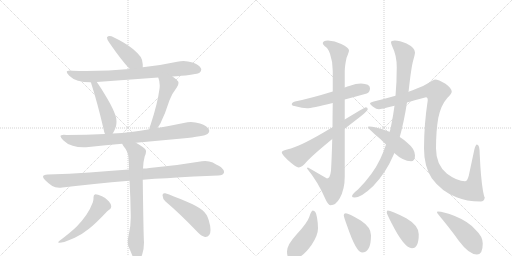
t = 0.00 s
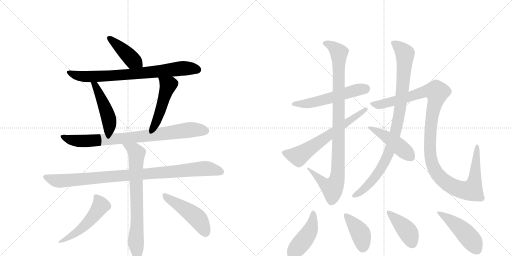
t = 2.95 s
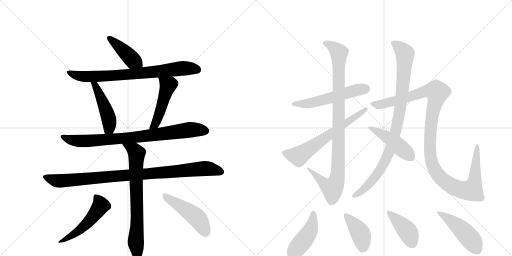
t = 5.89 s
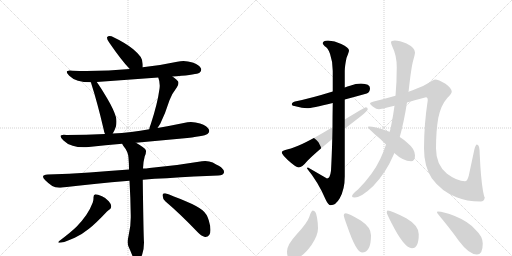
t = 8.84 s
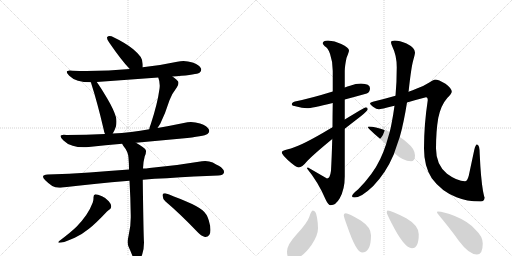
t = 11.78 s
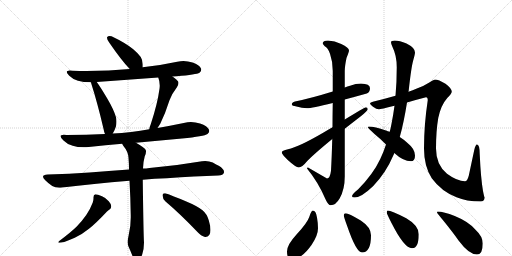
t = 14.73 s

The animated SVG that drew these frames (rendered in a browser with its animation timeline set to each time). Animation: 19 CSS @keyframes rules; one cycle of 14.73 s.

<svg version="1.1" viewBox="0 0 2048 1024" xmlns="http://www.w3.org/2000/svg">
  <g stroke="lightgray" stroke-dasharray="1,1" stroke-width="1" transform="scale(4, 4)">
    <line x1="0" y1="0" x2="256" y2="256"></line>
    <line x1="256" y1="0" x2="0" y2="256"></line>
    <line x1="128" y1="0" x2="128" y2="256"></line>
    <line x1="0" y1="128" x2="256" y2="128"></line>
    <line x1="256" y1="0" x2="512" y2="256"></line>
    <line x1="512" y1="0" x2="256" y2="256"></line>
    <line x1="384" y1="0" x2="384" y2="256"></line>
    <line x1="256" y1="128" x2="512" y2="128"></line>
  </g>
<g transform="scale(1, -1) translate(0, -850)">
   <style type="text/css">
    @keyframes keyframes0 {
      from {
       stroke: black;
       stroke-dashoffset: 426;
       stroke-width: 128;
       }
       58% {
       animation-timing-function: step-end;
       stroke: black;
       stroke-dashoffset: 0;
       stroke-width: 128;
       }
       to {
       stroke: black;
       stroke-width: 1024;
       }
       }
       #make-me-a-hanzi-animation-0 {
         animation: keyframes0 0.596680s both;
         animation-delay: 0.000000s;
         animation-timing-function: linear;
       }
    @keyframes keyframes1 {
      from {
       stroke: black;
       stroke-dashoffset: 778;
       stroke-width: 128;
       }
       72% {
       animation-timing-function: step-end;
       stroke: black;
       stroke-dashoffset: 0;
       stroke-width: 128;
       }
       to {
       stroke: black;
       stroke-width: 1024;
       }
       }
       #make-me-a-hanzi-animation-1 {
         animation: keyframes1 0.883138s both;
         animation-delay: 0.596680s;
         animation-timing-function: linear;
       }
    @keyframes keyframes2 {
      from {
       stroke: black;
       stroke-dashoffset: 474;
       stroke-width: 128;
       }
       61% {
       animation-timing-function: step-end;
       stroke: black;
       stroke-dashoffset: 0;
       stroke-width: 128;
       }
       to {
       stroke: black;
       stroke-width: 1024;
       }
       }
       #make-me-a-hanzi-animation-2 {
         animation: keyframes2 0.635742s both;
         animation-delay: 1.479818s;
         animation-timing-function: linear;
       }
    @keyframes keyframes3 {
      from {
       stroke: black;
       stroke-dashoffset: 489;
       stroke-width: 128;
       }
       61% {
       animation-timing-function: step-end;
       stroke: black;
       stroke-dashoffset: 0;
       stroke-width: 128;
       }
       to {
       stroke: black;
       stroke-width: 1024;
       }
       }
       #make-me-a-hanzi-animation-3 {
         animation: keyframes3 0.647949s both;
         animation-delay: 2.115560s;
         animation-timing-function: linear;
       }
    @keyframes keyframes4 {
      from {
       stroke: black;
       stroke-dashoffset: 835;
       stroke-width: 128;
       }
       73% {
       animation-timing-function: step-end;
       stroke: black;
       stroke-dashoffset: 0;
       stroke-width: 128;
       }
       to {
       stroke: black;
       stroke-width: 1024;
       }
       }
       #make-me-a-hanzi-animation-4 {
         animation: keyframes4 0.929525s both;
         animation-delay: 2.763509s;
         animation-timing-function: linear;
       }
    @keyframes keyframes5 {
      from {
       stroke: black;
       stroke-dashoffset: 968;
       stroke-width: 128;
       }
       76% {
       animation-timing-function: step-end;
       stroke: black;
       stroke-dashoffset: 0;
       stroke-width: 128;
       }
       to {
       stroke: black;
       stroke-width: 1024;
       }
       }
       #make-me-a-hanzi-animation-5 {
         animation: keyframes5 1.037760s both;
         animation-delay: 3.693034s;
         animation-timing-function: linear;
       }
    @keyframes keyframes6 {
      from {
       stroke: black;
       stroke-dashoffset: 742;
       stroke-width: 128;
       }
       71% {
       animation-timing-function: step-end;
       stroke: black;
       stroke-dashoffset: 0;
       stroke-width: 128;
       }
       to {
       stroke: black;
       stroke-width: 1024;
       }
       }
       #make-me-a-hanzi-animation-6 {
         animation: keyframes6 0.853841s both;
         animation-delay: 4.730794s;
         animation-timing-function: linear;
       }
    @keyframes keyframes7 {
      from {
       stroke: black;
       stroke-dashoffset: 521;
       stroke-width: 128;
       }
       63% {
       animation-timing-function: step-end;
       stroke: black;
       stroke-dashoffset: 0;
       stroke-width: 128;
       }
       to {
       stroke: black;
       stroke-width: 1024;
       }
       }
       #make-me-a-hanzi-animation-7 {
         animation: keyframes7 0.673991s both;
         animation-delay: 5.584635s;
         animation-timing-function: linear;
       }
    @keyframes keyframes8 {
      from {
       stroke: black;
       stroke-dashoffset: 480;
       stroke-width: 128;
       }
       61% {
       animation-timing-function: step-end;
       stroke: black;
       stroke-dashoffset: 0;
       stroke-width: 128;
       }
       to {
       stroke: black;
       stroke-width: 1024;
       }
       }
       #make-me-a-hanzi-animation-8 {
         animation: keyframes8 0.640625s both;
         animation-delay: 6.258626s;
         animation-timing-function: linear;
       }
    @keyframes keyframes9 {
      from {
       stroke: black;
       stroke-dashoffset: 553;
       stroke-width: 128;
       }
       64% {
       animation-timing-function: step-end;
       stroke: black;
       stroke-dashoffset: 0;
       stroke-width: 128;
       }
       to {
       stroke: black;
       stroke-width: 1024;
       }
       }
       #make-me-a-hanzi-animation-9 {
         animation: keyframes9 0.700033s both;
         animation-delay: 6.899251s;
         animation-timing-function: linear;
       }
    @keyframes keyframes10 {
      from {
       stroke: black;
       stroke-dashoffset: 988;
       stroke-width: 128;
       }
       76% {
       animation-timing-function: step-end;
       stroke: black;
       stroke-dashoffset: 0;
       stroke-width: 128;
       }
       to {
       stroke: black;
       stroke-width: 1024;
       }
       }
       #make-me-a-hanzi-animation-10 {
         animation: keyframes10 1.054036s both;
         animation-delay: 7.599284s;
         animation-timing-function: linear;
       }
    @keyframes keyframes11 {
      from {
       stroke: black;
       stroke-dashoffset: 646;
       stroke-width: 128;
       }
       68% {
       animation-timing-function: step-end;
       stroke: black;
       stroke-dashoffset: 0;
       stroke-width: 128;
       }
       to {
       stroke: black;
       stroke-width: 1024;
       }
       }
       #make-me-a-hanzi-animation-11 {
         animation: keyframes11 0.775716s both;
         animation-delay: 8.653320s;
         animation-timing-function: linear;
       }
    @keyframes keyframes12 {
      from {
       stroke: black;
       stroke-dashoffset: 949;
       stroke-width: 128;
       }
       76% {
       animation-timing-function: step-end;
       stroke: black;
       stroke-dashoffset: 0;
       stroke-width: 128;
       }
       to {
       stroke: black;
       stroke-width: 1024;
       }
       }
       #make-me-a-hanzi-animation-12 {
         animation: keyframes12 1.022298s both;
         animation-delay: 9.429036s;
         animation-timing-function: linear;
       }
    @keyframes keyframes13 {
      from {
       stroke: black;
       stroke-dashoffset: 1197;
       stroke-width: 128;
       }
       80% {
       animation-timing-function: step-end;
       stroke: black;
       stroke-dashoffset: 0;
       stroke-width: 128;
       }
       to {
       stroke: black;
       stroke-width: 1024;
       }
       }
       #make-me-a-hanzi-animation-13 {
         animation: keyframes13 1.224121s both;
         animation-delay: 10.451335s;
         animation-timing-function: linear;
       }
    @keyframes keyframes14 {
      from {
       stroke: black;
       stroke-dashoffset: 462;
       stroke-width: 128;
       }
       60% {
       animation-timing-function: step-end;
       stroke: black;
       stroke-dashoffset: 0;
       stroke-width: 128;
       }
       to {
       stroke: black;
       stroke-width: 1024;
       }
       }
       #make-me-a-hanzi-animation-14 {
         animation: keyframes14 0.625977s both;
         animation-delay: 11.675456s;
         animation-timing-function: linear;
       }
    @keyframes keyframes15 {
      from {
       stroke: black;
       stroke-dashoffset: 452;
       stroke-width: 128;
       }
       60% {
       animation-timing-function: step-end;
       stroke: black;
       stroke-dashoffset: 0;
       stroke-width: 128;
       }
       to {
       stroke: black;
       stroke-width: 1024;
       }
       }
       #make-me-a-hanzi-animation-15 {
         animation: keyframes15 0.617839s both;
         animation-delay: 12.301432s;
         animation-timing-function: linear;
       }
    @keyframes keyframes16 {
      from {
       stroke: black;
       stroke-dashoffset: 407;
       stroke-width: 128;
       }
       57% {
       animation-timing-function: step-end;
       stroke: black;
       stroke-dashoffset: 0;
       stroke-width: 128;
       }
       to {
       stroke: black;
       stroke-width: 1024;
       }
       }
       #make-me-a-hanzi-animation-16 {
         animation: keyframes16 0.581217s both;
         animation-delay: 12.919271s;
         animation-timing-function: linear;
       }
    @keyframes keyframes17 {
      from {
       stroke: black;
       stroke-dashoffset: 415;
       stroke-width: 128;
       }
       57% {
       animation-timing-function: step-end;
       stroke: black;
       stroke-dashoffset: 0;
       stroke-width: 128;
       }
       to {
       stroke: black;
       stroke-width: 1024;
       }
       }
       #make-me-a-hanzi-animation-17 {
         animation: keyframes17 0.587728s both;
         animation-delay: 13.500488s;
         animation-timing-function: linear;
       }
    @keyframes keyframes18 {
      from {
       stroke: black;
       stroke-dashoffset: 475;
       stroke-width: 128;
       }
       61% {
       animation-timing-function: step-end;
       stroke: black;
       stroke-dashoffset: 0;
       stroke-width: 128;
       }
       to {
       stroke: black;
       stroke-width: 1024;
       }
       }
       #make-me-a-hanzi-animation-18 {
         animation: keyframes18 0.636556s both;
         animation-delay: 14.088216s;
         animation-timing-function: linear;
       }
</style>
<path d="M 571 581 L 571 593 Q 569 613 563 622 Q 552 637 533 653 Q 503 678 446 705 Q 441 706 438 706 Q 432 706 429 702 Q 428 701 428 699 Q 428 693 436 681 Q 486 608 519 574 C 540 552 571 551 571 581 Z" fill="lightgray"></path> 
<path d="M 690 544 Q 698 545 707 545 Q 786 552 798 559 Q 805 565 805 572 Q 805 574 804 576 Q 798 590 770 600 Q 752 606 734 606 Q 722 606 709 603 Q 640 588 571 581 L 519 574 Q 437 566 346 566 Q 318 566 290 567 Q 284 568 279 568 Q 267 568 267 562 Q 267 557 277 547 Q 291 533 312 527 Q 333 521 363 521 L 387 522 L 633 540 L 690 544 Z" fill="lightgray"></path> 
<path d="M 363 521 Q 365 519 365 516 Q 390 438 414 335 Q 416 323 420 314 C 431 286 435 290 451 316 Q 458 326 464 345 Q 466 355 466 364 Q 466 373 464 381 Q 456 410 429 456 Q 403 500 387 522 C 370 546 352 549 363 521 Z" fill="lightgray"></path> 
<path d="M 630 338 L 641 355 Q 662 398 678 449 Q 686 473 707 500 Q 714 510 714 518 Q 714 522 712 525 Q 703 535 690 544 C 666 562 623 568 633 540 Q 639 525 639 508 Q 639 502 638 495 Q 630 435 603 353 Q 598 342 597 333 C 591 304 614 313 630 338 Z" fill="lightgray"></path> 
<path d="M 544 279 L 728 296 Q 817 305 830 314 Q 837 320 837 326 Q 837 328 836 331 Q 830 346 800 356 Q 782 362 764 362 Q 750 362 735 358 Q 682 347 630 338 L 597 333 Q 561 326 525 322 Q 487 317 451 316 L 420 314 Q 345 310 266 310 Q 260 311 255 311 Q 242 311 242 305 Q 242 299 254 288 Q 267 274 291 267 Q 309 261 335 261 Q 344 261 355 262 Q 422 269 489 275 L 544 279 Z" fill="lightgray"></path> 
<path d="M 571 131 Q 618 136 667 137 Q 782 145 873 148 Q 893 148 896 160 L 896 163 Q 896 174 875 187 Q 866 191 851 200 Q 837 206 821 206 Q 815 206 808 205 Q 703 187 598 178 Q 584 176 572 176 L 516 172 Q 433 166 358 160 Q 278 155 191 152 Q 172 151 172 143 Q 172 138 181 129 Q 194 116 209 106 Q 220 99 237 99 Q 243 99 249 100 Q 371 115 518 127 L 571 131 Z" fill="lightgray"></path> 
<path d="M 518 127 Q 522 60 523 -12 L 523 -20 Q 523 -57 515 -89 Q 511 -106 511 -118 Q 511 -129 514 -136 Q 523 -156 530 -174 Q 537 -190 543 -193 Q 546 -195 549 -195 Q 552 -195 556 -191 Q 563 -185 569 -167 Q 576 -145 576 -120 Q 574 -94 571 131 L 572 176 Q 573 204 579 225 Q 584 235 584 244 Q 584 247 583 250 Q 580 258 544 279 C 518 295 473 301 489 275 Q 490 271 493 267 Q 513 243 514 219 Q 516 196 516 172 L 518 127 Z" fill="lightgray"></path> 
<path d="M 371 40 Q 360 11 345 -10 Q 326 -37 307 -56 Q 286 -77 237 -114 Q 233 -117 233 -119 Q 233 -121 238 -121 Q 244 -121 257 -118 Q 278 -110 299 -101 Q 326 -89 356 -65 Q 385 -42 428 4 Q 435 11 438 12 Q 445 16 445 25 Q 444 35 435 45 Q 423 59 408 65 Q 390 73 381 73 Q 374 71 374 61 L 374 57 Q 374 50 371 40 Z" fill="lightgray"></path> 
<path d="M 787 -75 Q 805 -95 820 -98 L 822 -98 Q 831 -98 837 -90 Q 842 -83 842 -70 Q 842 -54 835 -31 Q 828 -6 810 9 Q 789 26 743 45 Q 689 68 661 77 L 658 77 Q 650 77 650 69 Q 651 54 661 45 Q 720 -5 787 -75 Z" fill="lightgray"></path> 
<path d="M 1444 516 Q 1424 516 1400 507 Q 1390 504 1379 500 L 1331 484 Q 1244 457 1180 444 Q 1167 441 1167 432 Q 1167 427 1186 424 Q 1208 417 1228 417 Q 1246 417 1331 438 L 1379 452 Q 1417 462 1467 476 Q 1480 481 1480 497 Q 1480 515 1444 516 Z" fill="lightgray"></path> 
<path d="M 1379 500 L 1379 566 Q 1379 585 1386 618 Q 1396 643 1396 648 Q 1396 660 1365 674 Q 1339 688 1312 688 Q 1291 687 1291 677 Q 1291 674 1299 665 Q 1311 660 1320 635 Q 1331 604 1331 566 L 1331 484 L 1331 438 Q 1330 386 1330 341 L 1329 294 Q 1327 220 1324 167 Q 1320 136 1308 136 L 1232 180 Q 1228 180 1228 176 Q 1272 123 1302 53 Q 1313 29 1323 29 Q 1343 29 1359 57 Q 1379 93 1379 144 L 1379 335 L 1379 372 L 1379 452 L 1379 500 Z" fill="lightgray"></path> 
<path d="M 1330 341 Q 1314 332 1296 321 Q 1195 262 1152 253 Q 1127 248 1127 241 Q 1127 233 1151 210 Q 1184 180 1195 180 Q 1208 180 1229 206 Q 1256 234 1329 294 L 1379 335 Q 1407 357 1442 384 Q 1471 407 1471 413 Q 1471 421 1463 421 Q 1460 421 1379 372 L 1330 341 Z" fill="lightgray"></path> 
<path d="M 1634 483 Q 1634 485 1635 489 Q 1645 582 1653 609 Q 1660 634 1660 640 Q 1660 659 1626 676 Q 1598 688 1579 688 Q 1564 688 1564 681 Q 1564 674 1570 662 Q 1587 628 1587 581 Q 1587 520 1582 467 L 1578 427 Q 1573 390 1566 355 Q 1563 338 1559 323 L 1544 272 Q 1534 241 1521 214 Q 1493 154 1433 93 Q 1408 73 1408 65 Q 1408 60 1419 60 Q 1445 60 1493 106 Q 1545 161 1573 228 Q 1575 232 1577 238 L 1599 302 Q 1615 358 1628 440 L 1634 483 Z" fill="lightgray"></path> 
<path d="M 1740 532 Q 1736 532 1719 521 Q 1698 507 1665 495 Q 1652 489 1634 483 L 1582 467 Q 1544 456 1495 444 Q 1480 440 1480 436 Q 1480 432 1492 423 Q 1506 413 1516 413 Q 1521 413 1578 427 L 1628 440 Q 1661 450 1704 461 Q 1711 461 1711 449 Q 1696 352 1696 256 Q 1696 185 1727 137 Q 1766 84 1826 61 Q 1865 44 1923 44 Q 1937 44 1939 60 Q 1937 60 1932 86 Q 1923 139 1919 231 Q 1919 272 1908 272 Q 1902 272 1897 250 L 1875 147 Q 1869 125 1860 125 Q 1829 125 1788 155 Q 1744 191 1744 256 Q 1744 326 1753 378 Q 1764 430 1789 458 Q 1807 476 1807 484 Q 1807 496 1782 515 Q 1754 532 1740 532 Z" fill="lightgray"></path> 
<path d="M 1559 323 Q 1551 325 1544 328 Q 1498 344 1476 344 Q 1471 344 1471 341 Q 1471 339 1498 314 Q 1525 292 1544 272 L 1577 238 Q 1613 205 1644 205 Q 1660 205 1660 228 Q 1660 254 1630 278 Q 1618 290 1599 302 L 1559 323 Z" fill="lightgray"></path> 
<path d="M 1251 8 Q 1245 8 1237 -18 Q 1229 -42 1186 -88 Q 1148 -129 1148 -156 Q 1148 -187 1167 -187 Q 1206 -187 1246 -130 Q 1272 -92 1272 -63 Q 1272 -43 1268 -20 Q 1264 8 1251 8 Z" fill="lightgray"></path> 
<path d="M 1383 -3 Q 1375 -3 1375 -11 Q 1375 -17 1389 -55 Q 1425 -160 1448 -160 Q 1484 -160 1484 -91 Q 1484 -59 1443 -32 Q 1394 -3 1383 -3 Z" fill="lightgray"></path> 
<path d="M 1551 8 Q 1547 8 1547 0 Q 1547 -5 1566 -42 Q 1617 -143 1648 -143 Q 1675 -143 1675 -87 Q 1675 -52 1625 -23 Q 1565 8 1551 8 Z" fill="lightgray"></path> 
<path d="M 1751 4 Q 1748 4 1748 0 Q 1748 -2 1773 -32 Q 1812 -80 1835 -113 Q 1876 -168 1908 -168 Q 1931 -168 1931 -124 Q 1931 -96 1903 -70 Q 1876 -37 1819 -14 Q 1774 4 1751 4 Z" fill="lightgray"></path> 
      <clipPath id="make-me-a-hanzi-clip-0">
      <path d="M 571 581 L 571 593 Q 569 613 563 622 Q 552 637 533 653 Q 503 678 446 705 Q 441 706 438 706 Q 432 706 429 702 Q 428 701 428 699 Q 428 693 436 681 Q 486 608 519 574 C 540 552 571 551 571 581 Z" fill="lightgray"></path>
      </clipPath>
      <path clip-path="url(#make-me-a-hanzi-clip-0)" d="M 436 698 L 531 609 L 564 587 " fill="none" id="make-me-a-hanzi-animation-0" stroke-dasharray="298 596" stroke-linecap="round"></path>

      <clipPath id="make-me-a-hanzi-clip-1">
      <path d="M 690 544 Q 698 545 707 545 Q 786 552 798 559 Q 805 565 805 572 Q 805 574 804 576 Q 798 590 770 600 Q 752 606 734 606 Q 722 606 709 603 Q 640 588 571 581 L 519 574 Q 437 566 346 566 Q 318 566 290 567 Q 284 568 279 568 Q 267 568 267 562 Q 267 557 277 547 Q 291 533 312 527 Q 333 521 363 521 L 387 522 L 633 540 L 690 544 Z" fill="lightgray"></path>
      </clipPath>
      <path clip-path="url(#make-me-a-hanzi-clip-1)" d="M 275 561 L 301 549 L 344 543 L 547 555 L 730 577 L 792 571 " fill="none" id="make-me-a-hanzi-animation-1" stroke-dasharray="650 1300" stroke-linecap="round"></path>

      <clipPath id="make-me-a-hanzi-clip-2">
      <path d="M 363 521 Q 365 519 365 516 Q 390 438 414 335 Q 416 323 420 314 C 431 286 435 290 451 316 Q 458 326 464 345 Q 466 355 466 364 Q 466 373 464 381 Q 456 410 429 456 Q 403 500 387 522 C 370 546 352 549 363 521 Z" fill="lightgray"></path>
      </clipPath>
      <path clip-path="url(#make-me-a-hanzi-clip-2)" d="M 369 521 L 381 509 L 407 454 L 436 372 L 437 338 L 427 322 " fill="none" id="make-me-a-hanzi-animation-2" stroke-dasharray="346 692" stroke-linecap="round"></path>

      <clipPath id="make-me-a-hanzi-clip-3">
      <path d="M 630 338 L 641 355 Q 662 398 678 449 Q 686 473 707 500 Q 714 510 714 518 Q 714 522 712 525 Q 703 535 690 544 C 666 562 623 568 633 540 Q 639 525 639 508 Q 639 502 638 495 Q 630 435 603 353 Q 598 342 597 333 C 591 304 614 313 630 338 Z" fill="lightgray"></path>
      </clipPath>
      <path clip-path="url(#make-me-a-hanzi-clip-3)" d="M 640 537 L 673 510 L 633 381 L 620 353 L 602 337 " fill="none" id="make-me-a-hanzi-animation-3" stroke-dasharray="361 722" stroke-linecap="round"></path>

      <clipPath id="make-me-a-hanzi-clip-4">
      <path d="M 544 279 L 728 296 Q 817 305 830 314 Q 837 320 837 326 Q 837 328 836 331 Q 830 346 800 356 Q 782 362 764 362 Q 750 362 735 358 Q 682 347 630 338 L 597 333 Q 561 326 525 322 Q 487 317 451 316 L 420 314 Q 345 310 266 310 Q 260 311 255 311 Q 242 311 242 305 Q 242 299 254 288 Q 267 274 291 267 Q 309 261 335 261 Q 344 261 355 262 Q 422 269 489 275 L 544 279 Z" fill="lightgray"></path>
      </clipPath>
      <path clip-path="url(#make-me-a-hanzi-clip-4)" d="M 250 304 L 268 294 L 303 287 L 360 286 L 550 302 L 768 332 L 823 326 " fill="none" id="make-me-a-hanzi-animation-4" stroke-dasharray="707 1414" stroke-linecap="round"></path>

      <clipPath id="make-me-a-hanzi-clip-5">
      <path d="M 571 131 Q 618 136 667 137 Q 782 145 873 148 Q 893 148 896 160 L 896 163 Q 896 174 875 187 Q 866 191 851 200 Q 837 206 821 206 Q 815 206 808 205 Q 703 187 598 178 Q 584 176 572 176 L 516 172 Q 433 166 358 160 Q 278 155 191 152 Q 172 151 172 143 Q 172 138 181 129 Q 194 116 209 106 Q 220 99 237 99 Q 243 99 249 100 Q 371 115 518 127 L 571 131 Z" fill="lightgray"></path>
      </clipPath>
      <path clip-path="url(#make-me-a-hanzi-clip-5)" d="M 179 142 L 241 126 L 817 176 L 885 162 " fill="none" id="make-me-a-hanzi-animation-5" stroke-dasharray="840 1680" stroke-linecap="round"></path>

      <clipPath id="make-me-a-hanzi-clip-6">
      <path d="M 518 127 Q 522 60 523 -12 L 523 -20 Q 523 -57 515 -89 Q 511 -106 511 -118 Q 511 -129 514 -136 Q 523 -156 530 -174 Q 537 -190 543 -193 Q 546 -195 549 -195 Q 552 -195 556 -191 Q 563 -185 569 -167 Q 576 -145 576 -120 Q 574 -94 571 131 L 572 176 Q 573 204 579 225 Q 584 235 584 244 Q 584 247 583 250 Q 580 258 544 279 C 518 295 473 301 489 275 Q 490 271 493 267 Q 513 243 514 219 Q 516 196 516 172 L 518 127 Z" fill="lightgray"></path>
      </clipPath>
      <path clip-path="url(#make-me-a-hanzi-clip-6)" d="M 496 274 L 546 237 L 549 -36 L 543 -115 L 549 -186 " fill="none" id="make-me-a-hanzi-animation-6" stroke-dasharray="614 1228" stroke-linecap="round"></path>

      <clipPath id="make-me-a-hanzi-clip-7">
      <path d="M 371 40 Q 360 11 345 -10 Q 326 -37 307 -56 Q 286 -77 237 -114 Q 233 -117 233 -119 Q 233 -121 238 -121 Q 244 -121 257 -118 Q 278 -110 299 -101 Q 326 -89 356 -65 Q 385 -42 428 4 Q 435 11 438 12 Q 445 16 445 25 Q 444 35 435 45 Q 423 59 408 65 Q 390 73 381 73 Q 374 71 374 61 L 374 57 Q 374 50 371 40 Z" fill="lightgray"></path>
      </clipPath>
      <path clip-path="url(#make-me-a-hanzi-clip-7)" d="M 385 63 L 403 28 L 380 -7 L 315 -72 L 274 -101 L 236 -118 " fill="none" id="make-me-a-hanzi-animation-7" stroke-dasharray="393 786" stroke-linecap="round"></path>

      <clipPath id="make-me-a-hanzi-clip-8">
      <path d="M 787 -75 Q 805 -95 820 -98 L 822 -98 Q 831 -98 837 -90 Q 842 -83 842 -70 Q 842 -54 835 -31 Q 828 -6 810 9 Q 789 26 743 45 Q 689 68 661 77 L 658 77 Q 650 77 650 69 Q 651 54 661 45 Q 720 -5 787 -75 Z" fill="lightgray"></path>
      </clipPath>
      <path clip-path="url(#make-me-a-hanzi-clip-8)" d="M 660 68 L 789 -22 L 822 -80 " fill="none" id="make-me-a-hanzi-animation-8" stroke-dasharray="352 704" stroke-linecap="round"></path>

      <clipPath id="make-me-a-hanzi-clip-9">
      <path d="M 1444 516 Q 1424 516 1400 507 Q 1390 504 1379 500 L 1331 484 Q 1244 457 1180 444 Q 1167 441 1167 432 Q 1167 427 1186 424 Q 1208 417 1228 417 Q 1246 417 1331 438 L 1379 452 Q 1417 462 1467 476 Q 1480 481 1480 497 Q 1480 515 1444 516 Z" fill="lightgray"></path>
      </clipPath>
      <path clip-path="url(#make-me-a-hanzi-clip-9)" d="M 1173 434 L 1222 435 L 1275 445 L 1428 491 L 1462 496 " fill="none" id="make-me-a-hanzi-animation-9" stroke-dasharray="425 850" stroke-linecap="round"></path>

      <clipPath id="make-me-a-hanzi-clip-10">
      <path d="M 1379 500 L 1379 566 Q 1379 585 1386 618 Q 1396 643 1396 648 Q 1396 660 1365 674 Q 1339 688 1312 688 Q 1291 687 1291 677 Q 1291 674 1299 665 Q 1311 660 1320 635 Q 1331 604 1331 566 L 1331 484 L 1331 438 Q 1330 386 1330 341 L 1329 294 Q 1327 220 1324 167 Q 1320 136 1308 136 L 1232 180 Q 1228 180 1228 176 Q 1272 123 1302 53 Q 1313 29 1323 29 Q 1343 29 1359 57 Q 1379 93 1379 144 L 1379 335 L 1379 372 L 1379 452 L 1379 500 Z" fill="lightgray"></path>
      </clipPath>
      <path clip-path="url(#make-me-a-hanzi-clip-10)" d="M 1302 675 L 1328 666 L 1356 639 L 1352 168 L 1339 111 L 1329 98 L 1311 105 L 1236 172 " fill="none" id="make-me-a-hanzi-animation-10" stroke-dasharray="860 1720" stroke-linecap="round"></path>

      <clipPath id="make-me-a-hanzi-clip-11">
      <path d="M 1330 341 Q 1314 332 1296 321 Q 1195 262 1152 253 Q 1127 248 1127 241 Q 1127 233 1151 210 Q 1184 180 1195 180 Q 1208 180 1229 206 Q 1256 234 1329 294 L 1379 335 Q 1407 357 1442 384 Q 1471 407 1471 413 Q 1471 421 1463 421 Q 1460 421 1379 372 L 1330 341 Z" fill="lightgray"></path>
      </clipPath>
      <path clip-path="url(#make-me-a-hanzi-clip-11)" d="M 1135 240 L 1194 225 L 1464 414 " fill="none" id="make-me-a-hanzi-animation-11" stroke-dasharray="518 1036" stroke-linecap="round"></path>

      <clipPath id="make-me-a-hanzi-clip-12">
      <path d="M 1634 483 Q 1634 485 1635 489 Q 1645 582 1653 609 Q 1660 634 1660 640 Q 1660 659 1626 676 Q 1598 688 1579 688 Q 1564 688 1564 681 Q 1564 674 1570 662 Q 1587 628 1587 581 Q 1587 520 1582 467 L 1578 427 Q 1573 390 1566 355 Q 1563 338 1559 323 L 1544 272 Q 1534 241 1521 214 Q 1493 154 1433 93 Q 1408 73 1408 65 Q 1408 60 1419 60 Q 1445 60 1493 106 Q 1545 161 1573 228 Q 1575 232 1577 238 L 1599 302 Q 1615 358 1628 440 L 1634 483 Z" fill="lightgray"></path>
      </clipPath>
      <path clip-path="url(#make-me-a-hanzi-clip-12)" d="M 1573 678 L 1620 635 L 1612 503 L 1587 340 L 1560 251 L 1527 180 L 1474 111 L 1415 66 " fill="none" id="make-me-a-hanzi-animation-12" stroke-dasharray="821 1642" stroke-linecap="round"></path>

      <clipPath id="make-me-a-hanzi-clip-13">
      <path d="M 1740 532 Q 1736 532 1719 521 Q 1698 507 1665 495 Q 1652 489 1634 483 L 1582 467 Q 1544 456 1495 444 Q 1480 440 1480 436 Q 1480 432 1492 423 Q 1506 413 1516 413 Q 1521 413 1578 427 L 1628 440 Q 1661 450 1704 461 Q 1711 461 1711 449 Q 1696 352 1696 256 Q 1696 185 1727 137 Q 1766 84 1826 61 Q 1865 44 1923 44 Q 1937 44 1939 60 Q 1937 60 1932 86 Q 1923 139 1919 231 Q 1919 272 1908 272 Q 1902 272 1897 250 L 1875 147 Q 1869 125 1860 125 Q 1829 125 1788 155 Q 1744 191 1744 256 Q 1744 326 1753 378 Q 1764 430 1789 458 Q 1807 476 1807 484 Q 1807 496 1782 515 Q 1754 532 1740 532 Z" fill="lightgray"></path>
      </clipPath>
      <path clip-path="url(#make-me-a-hanzi-clip-13)" d="M 1485 435 L 1516 431 L 1562 440 L 1697 484 L 1745 483 L 1746 462 L 1721 321 L 1723 218 L 1735 179 L 1754 148 L 1774 128 L 1819 100 L 1865 87 L 1888 92 L 1900 139 L 1908 266 " fill="none" id="make-me-a-hanzi-animation-13" stroke-dasharray="1069 2138" stroke-linecap="round"></path>

      <clipPath id="make-me-a-hanzi-clip-14">
      <path d="M 1559 323 Q 1551 325 1544 328 Q 1498 344 1476 344 Q 1471 344 1471 341 Q 1471 339 1498 314 Q 1525 292 1544 272 L 1577 238 Q 1613 205 1644 205 Q 1660 205 1660 228 Q 1660 254 1630 278 Q 1618 290 1599 302 L 1559 323 Z" fill="lightgray"></path>
      </clipPath>
      <path clip-path="url(#make-me-a-hanzi-clip-14)" d="M 1475 341 L 1554 298 L 1643 223 " fill="none" id="make-me-a-hanzi-animation-14" stroke-dasharray="334 668" stroke-linecap="round"></path>

      <clipPath id="make-me-a-hanzi-clip-15">
      <path d="M 1251 8 Q 1245 8 1237 -18 Q 1229 -42 1186 -88 Q 1148 -129 1148 -156 Q 1148 -187 1167 -187 Q 1206 -187 1246 -130 Q 1272 -92 1272 -63 Q 1272 -43 1268 -20 Q 1264 8 1251 8 Z" fill="lightgray"></path>
      </clipPath>
      <path clip-path="url(#make-me-a-hanzi-clip-15)" d="M 1252 0 L 1252 -30 L 1235 -83 L 1167 -170 " fill="none" id="make-me-a-hanzi-animation-15" stroke-dasharray="324 648" stroke-linecap="round"></path>

      <clipPath id="make-me-a-hanzi-clip-16">
      <path d="M 1383 -3 Q 1375 -3 1375 -11 Q 1375 -17 1389 -55 Q 1425 -160 1448 -160 Q 1484 -160 1484 -91 Q 1484 -59 1443 -32 Q 1394 -3 1383 -3 Z" fill="lightgray"></path>
      </clipPath>
      <path clip-path="url(#make-me-a-hanzi-clip-16)" d="M 1384 -12 L 1441 -83 L 1448 -101 L 1450 -142 " fill="none" id="make-me-a-hanzi-animation-16" stroke-dasharray="279 558" stroke-linecap="round"></path>

      <clipPath id="make-me-a-hanzi-clip-17">
      <path d="M 1551 8 Q 1547 8 1547 0 Q 1547 -5 1566 -42 Q 1617 -143 1648 -143 Q 1675 -143 1675 -87 Q 1675 -52 1625 -23 Q 1565 8 1551 8 Z" fill="lightgray"></path>
      </clipPath>
      <path clip-path="url(#make-me-a-hanzi-clip-17)" d="M 1553 2 L 1633 -80 L 1648 -122 " fill="none" id="make-me-a-hanzi-animation-17" stroke-dasharray="287 574" stroke-linecap="round"></path>

      <clipPath id="make-me-a-hanzi-clip-18">
      <path d="M 1751 4 Q 1748 4 1748 0 Q 1748 -2 1773 -32 Q 1812 -80 1835 -113 Q 1876 -168 1908 -168 Q 1931 -168 1931 -124 Q 1931 -96 1903 -70 Q 1876 -37 1819 -14 Q 1774 4 1751 4 Z" fill="lightgray"></path>
      </clipPath>
      <path clip-path="url(#make-me-a-hanzi-clip-18)" d="M 1753 0 L 1803 -31 L 1848 -69 L 1891 -117 L 1908 -150 " fill="none" id="make-me-a-hanzi-animation-18" stroke-dasharray="347 694" stroke-linecap="round"></path>

</g>
</svg>
